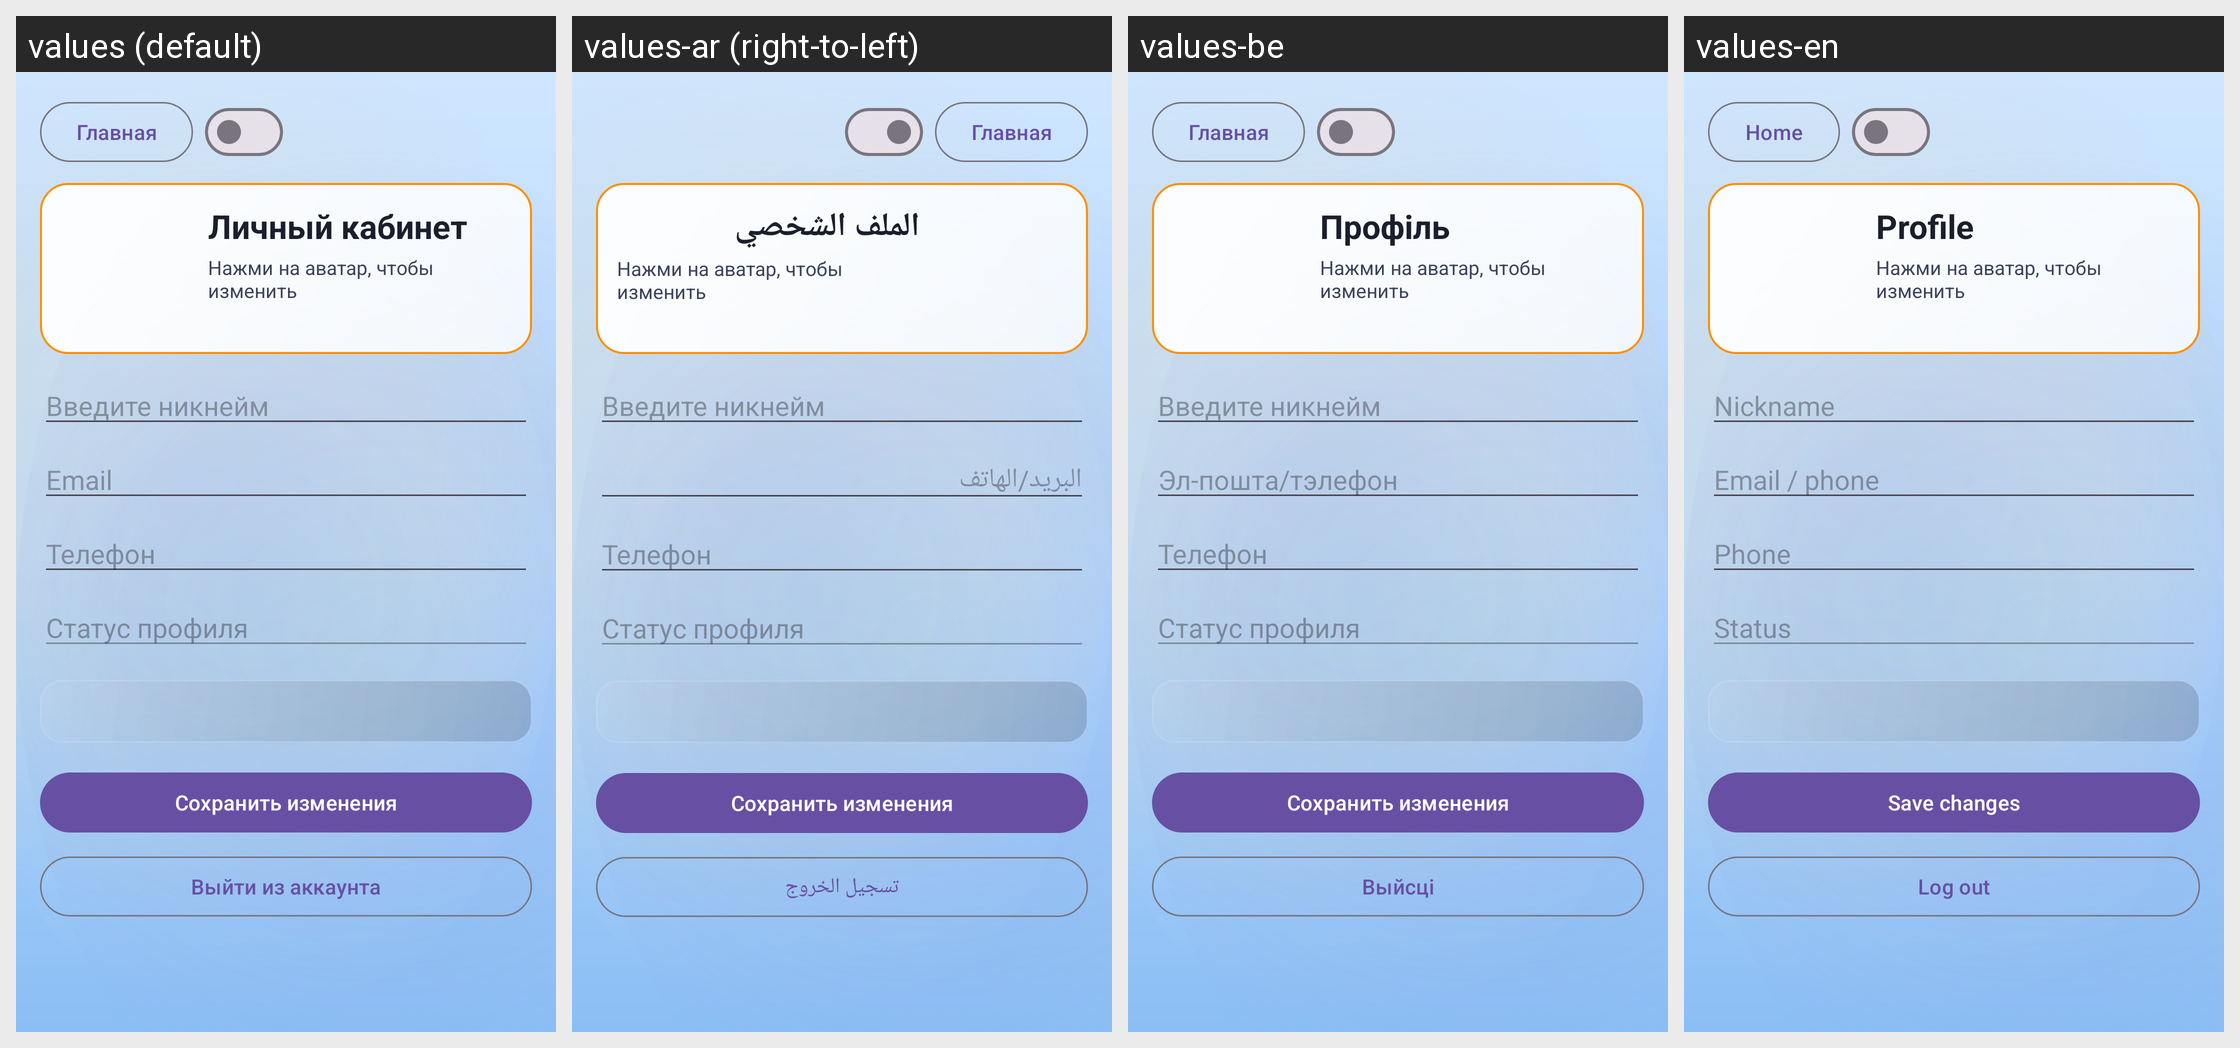

Translations of the strings shown on this Android screen, per locale in the grid:
Android screen res/layout/activity_profile.xml rendered under 4 locales, left to right: values (default), values-ar (right-to-left), values-be, values-en. Device: Nexus 5 (rendered at 1080×1920; each locale shown at half size, 540×960, under a caption strip naming it); theme Theme.KillMePlease.
Other locales in the repository, not shown: values-es, values-pt, values-zh.
Strings drawn on this screen, with the default value and each locale's value (text and hints the layout hard-codes, and strings that could not be matched under every locale, appear in the picture but are not listed):

go_home
  values: Главная
  values-ar: Главная  [not translated; the default value is used]
  values-be: Главная  [not translated; the default value is used]
  values-en: Home

profile
  values: Личный кабинет
  values-ar: الملف الشخصي
  values-be: Профіль
  values-en: Profile

nickname_hint
  values: Введите никнейм
  values-ar: Введите никнейм  [not translated; the default value is used]
  values-be: Введите никнейм  [not translated; the default value is used]
  values-en: Nickname

email_hint
  values: Email
  values-ar: البريد/الهاتف
  values-be: Эл-пошта/тэлефон
  values-en: Email / phone

phone_hint
  values: Телефон
  values-ar: Телефон  [not translated; the default value is used]
  values-be: Телефон  [not translated; the default value is used]
  values-en: Phone

status_hint
  values: Статус профиля
  values-ar: Статус профиля  [not translated; the default value is used]
  values-be: Статус профиля  [not translated; the default value is used]
  values-en: Status

save_changes
  values: Сохранить изменения
  values-ar: Сохранить изменения  [not translated; the default value is used]
  values-be: Сохранить изменения  [not translated; the default value is used]
  values-en: Save changes

logout
  values: Выйти из аккаунта
  values-ar: تسجيل الخروج
  values-be: Выйсці
  values-en: Log out
